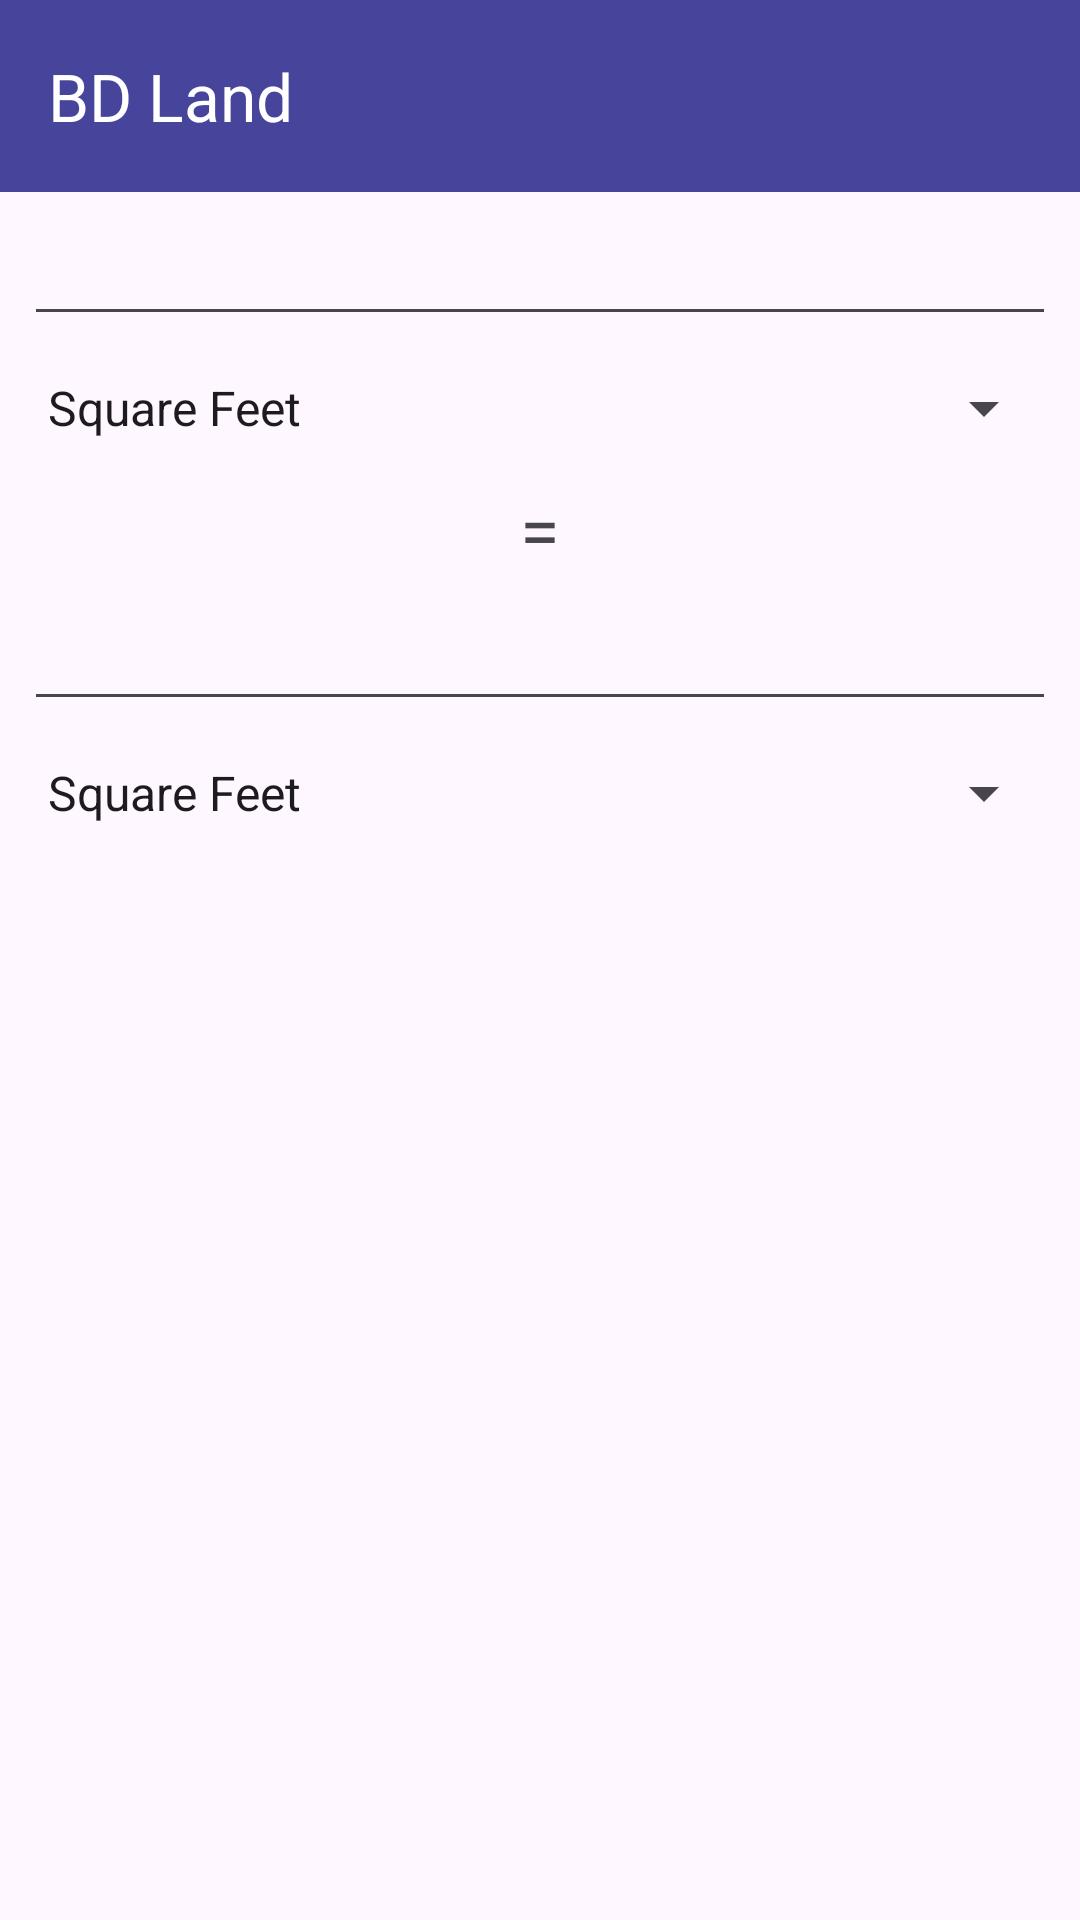

Produce the Android XML layout that renders to this screen, including the resource entries it uses.
<!-- AndroidManifest.xml: application theme Theme.SotMAsia2024 -->
<!-- res/layout/activity_bdland.xml -->
<?xml version="1.0" encoding="utf-8"?>
<androidx.constraintlayout.widget.ConstraintLayout xmlns:android="http://schemas.android.com/apk/res/android"
    xmlns:app="http://schemas.android.com/apk/res-auto"
    xmlns:tools="http://schemas.android.com/tools"
    android:layout_width="match_parent"
    android:layout_height="match_parent"
    tools:context=".BdlandActivity">

    <androidx.appcompat.widget.Toolbar
        android:layout_width="match_parent"
        android:layout_height="?attr/actionBarSize"
        android:id="@+id/toolbar"
        app:titleTextColor="@color/white"
        app:title="BD Land"
        android:background="@color/myperple"
        tools:ignore="MissingConstraints" />

    <LinearLayout
        android:layout_width="0dp"
        android:layout_height="0dp"
        android:layout_marginStart="8dp"
        android:layout_marginTop="?actionBarSize"
        android:layout_marginEnd="8dp"
        android:layout_marginBottom="8dp"
        android:orientation="vertical"
        app:layout_constraintBottom_toBottomOf="parent"
        app:layout_constraintEnd_toEndOf="parent"
        app:layout_constraintStart_toStartOf="parent"
        app:layout_constraintTop_toTopOf="parent">

        <EditText
            android:id="@+id/input1_area"
            android:layout_width="match_parent"
            android:layout_height="wrap_content"
            android:ems="10"
            android:inputType="numberDecimal"
            android:minHeight="48dp"
            android:textSize="20sp" />

        <Spinner
            android:id="@+id/unit1_area"
            android:layout_width="match_parent"
            android:layout_height="wrap_content"
            android:entries="@array/bdlandUnits"
            android:minHeight="48dp"
            android:spinnerMode="dialog"
            tools:ignore="DuplicateSpeakableTextCheck" />

        <TextView
            android:id="@+id/equals_area"
            android:layout_width="match_parent"
            android:layout_height="wrap_content"
            android:text="="
            android:textAlignment="center"
            android:textSize="24sp" />

        <EditText
            android:id="@+id/input2_area"
            android:layout_width="match_parent"
            android:layout_height="wrap_content"
            android:ems="10"
            android:inputType="numberDecimal"
            android:minHeight="48dp"
            android:textSize="20sp" />

        <Spinner
            android:id="@+id/unit2_area"
            android:layout_width="match_parent"
            android:layout_height="wrap_content"
            android:entries="@array/bdlandUnits"
            android:minHeight="48dp"
            android:spinnerMode="dialog" />
    </LinearLayout>
</androidx.constraintlayout.widget.ConstraintLayout>
<!-- resources referenced by this layout -->
<resources>
  <string-array name="bdlandUnits">
          <item>Square Feet</item>
          <item>Til</item>
          <item>Kranti</item>
          <item>Kora</item>
          <item>Gonda</item>
          <item>Shatak</item>
          <item>Kani</item>
      </string-array>
  <color name="myperple">#46449B</color>
  <color name="white">#ffffff</color>
  <style name="Theme.SotMAsia2024" parent="Base.Theme.SotMAsia2024" />
  <style name="Base.Theme.SotMAsia2024" parent="Theme.Material3.DayNight.NoActionBar">
          
          <item name="colorPrimary">@color/myperple</item>
          <item name="colorPrimaryVariant">@color/myperple</item>
          <item name="android:statusBarColor">@color/myperple</item>
          <item name="colorOnPrimary">@color/white</item>
          <item name="colorOnSecondary">@color/white</item>
      </style>
</resources>
